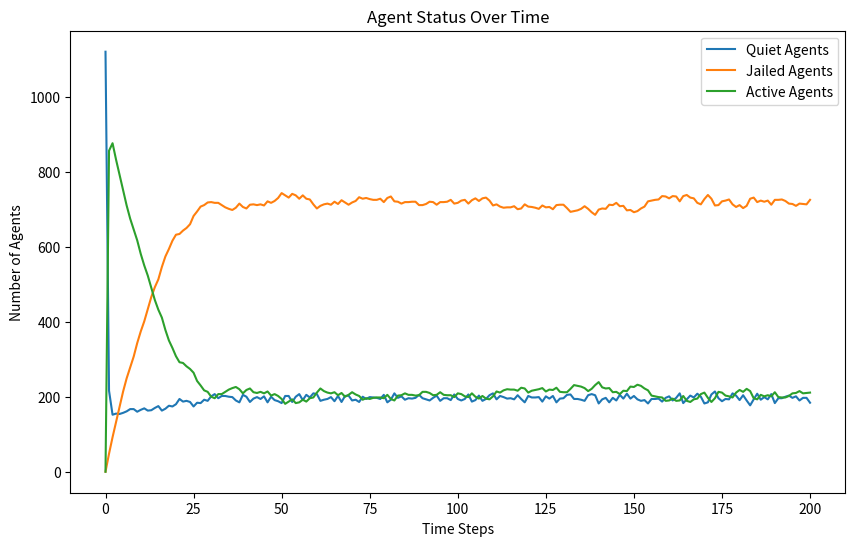

The script that saved this image:
import random
import math
import matplotlib.pyplot as plt
from enum import Enum


class EntityType(Enum):
    AGENT = 'Agent'
    COP = 'Cop'


class Turtle:
    def __init__(self, agent_id, type, vision, risk_aversion=None, hardship=None):
        self.agent_id = agent_id
        self.type = type
        self.vision = vision
        self.risk_aversion = risk_aversion
        self.hardship = hardship
        self.active = False
        self.jail_term = 0
        self.position = (None, None)

    def __repr__(self):
        return f"{self.type}{self.agent_id}"


class Model:
    def __init__(self, agent_density, cop_density, vision, k, gov_legitimacy, max_jail_term):
        if agent_density + cop_density > 100:
            raise ValueError("The sum of agent_density and cop_density should not exceed 100%")
        self.width = 40
        self.height = 40
        self.grid = [[None for _ in range(self.height)] for _ in range(self.width)]
        self.vision = vision
        self.k = k
        self.gov_legitimacy = gov_legitimacy
        self.max_jail_term = max_jail_term
        self.entities = []  # 统一存储所有实体
        self.total_cells = self.width * self.height
        self.neighborhoods = [[[] for _ in range(self.height)] for _ in range(self.width)]
        self.compute_neighborhoods()
        self.create_entities(int((agent_density / 100) * self.total_cells), int((cop_density / 100) * self.total_cells))
        self.data = {'quiet': [int((agent_density / 100) * self.total_cells)], 'jail': [0], 'active': [0]}


    # Modification in v3:  consider the boundary condition
    def compute_neighborhoods(self):
        for x in range(self.width):
            for y in range(self.height):
                neighborhood = []
                for dx in range(-self.vision, self.vision + 1):
                    for dy in range(-self.vision, self.vision + 1):
                        # Check the distance to ensure it's within the vision radius
                        if dx ** 2 + dy ** 2 <= self.vision ** 2:
                            # Apply periodic boundary conditions
                            nx, ny = (x + dx) % self.width, (y + dy) % self.height
                            neighborhood.append((nx, ny))
                self.neighborhoods[x][y] = neighborhood

    def create_entities(self, num_agents, num_cops):
        for i in range(num_agents):
            agent = Turtle(i, EntityType.AGENT, self.vision, random.random(), random.random())
            self.place_entity_randomly(agent)
            self.entities.append(agent)
        for i in range(num_cops):
            cop = Turtle(num_agents + i, EntityType.COP, self.vision)
            self.place_entity_randomly(cop)
            self.entities.append(cop)

    def place_entity_randomly(self, entity):
        x, y = random.randint(0, self.width - 1), random.randint(0, self.height - 1)
        while self.grid[x][y] is not None:
            x, y = random.randint(0, self.width - 1), random.randint(0, self.height - 1)
        self.grid[x][y] = entity
        entity.position = (x, y)

    def step(self):
        quiet_count = jail_count = active_count = 0
        for entity in self.entities:
            if entity.jail_term > 0:
                entity.jail_term -= 1
                continue
            self.move_agent(entity)
            if entity.type == EntityType.AGENT:
                self.determine_behavior(entity)
            elif entity.type == EntityType.COP:
                self.enforce(entity)
        for entity in self.entities:
            if entity.jail_term > 0:
                jail_count += 1
            elif entity.type == EntityType.AGENT:
                if entity.active:
                    active_count += 1
                else:
                    quiet_count += 1
        
        self.data['quiet'].append(quiet_count)
        self.data['jail'].append(jail_count)
        self.data['active'].append(active_count)

    def move_agent(self, agent):
        if agent.jail_term > 0:
            return  # Jailed agents do not move
        x, y = agent.position
        self.grid[x][y] = None  # Remove agent from current position
        potential_positions = []
        # Use precomputed neighborhood
        neighborhood = self.neighborhoods[x][y]
        for nx, ny in neighborhood:
            target = self.grid[nx][ny]
            if target is None:
                potential_positions.append((nx, ny))
            elif isinstance(target, Turtle) and target.jail_term > 0:
                # Include positions with only jailed agents
                potential_positions.append((nx, ny))
        if potential_positions:
            new_position = random.choice(potential_positions)
            self.grid[new_position[0]][new_position[1]] = agent
            agent.position = new_position

    def determine_behavior(self, agent):
        x, y = agent.position
        grievance = agent.hardship * (1 - self.gov_legitimacy)
        arrest_probability = self.estimate_arrest_probability((x, y))
        if grievance - (agent.risk_aversion * arrest_probability) > 0.1:
            agent.active = True
        else:
            agent.active = False

    def estimate_arrest_probability(self, position):
        x, y = position
        cops_count = 0
        active_agents_count = 0
        neighborhood = self.neighborhoods[x][y]
        for nx, ny in neighborhood:
            if nx ==x and ny == y: continue
            cell = self.grid[nx][ny]
            if isinstance(cell, Turtle):
                if cell.type == EntityType.COP:
                    cops_count += 1
                elif cell.type == EntityType.AGENT and cell.active:
                    active_agents_count += 1
        arrest_prob = 1 - math.exp(-self.k * math.floor(cops_count / (active_agents_count + 1)))
        return arrest_prob

    # Modification: collect all active agents at first and then randomly select one to jail
    def enforce(self, cop):
        x, y = cop.position
        active_agents = []
        # Collect all active agents in the neighborhood
        for nx, ny in self.neighborhoods[x][y]:
            agent = self.grid[nx][ny]
            if isinstance(agent, Turtle) and agent.active:
                active_agents.append((agent, nx, ny))
        # Randomly select one active agent to arrest
        if active_agents:
            selected_agent, nx, ny = random.choice(active_agents)
            selected_agent.active = False
            selected_agent.jail_term = random.randint(0, self.max_jail_term)
            # Move cop to the position of the arrested agent
            self.grid[x][y] = None  # Remove cop from current position
            self.grid[nx][ny] = cop  # Move cop to new position
            cop.position = (nx, ny)


# 实例化并运行模型
AGENT_DENSITY = 70
COP_DENSITY = 3
VISION = 7
K = 2.3
GOV_LEGITIMACY = 0.3
MAX_JAIL_TERM = 30
model = Model(AGENT_DENSITY, COP_DENSITY, VISION, K, GOV_LEGITIMACY, MAX_JAIL_TERM)
for _ in range(200):
    model.step()

# 绘制结果
plt.figure(figsize=(10, 6))
plt.plot(model.data['quiet'], label='Quiet Agents')
plt.plot(model.data['jail'], label='Jailed Agents')
plt.plot(model.data['active'], label='Active Agents')
plt.xlabel('Time Steps')
plt.ylabel('Number of Agents')
plt.title('Agent Status Over Time')
plt.legend()
plt.show()


